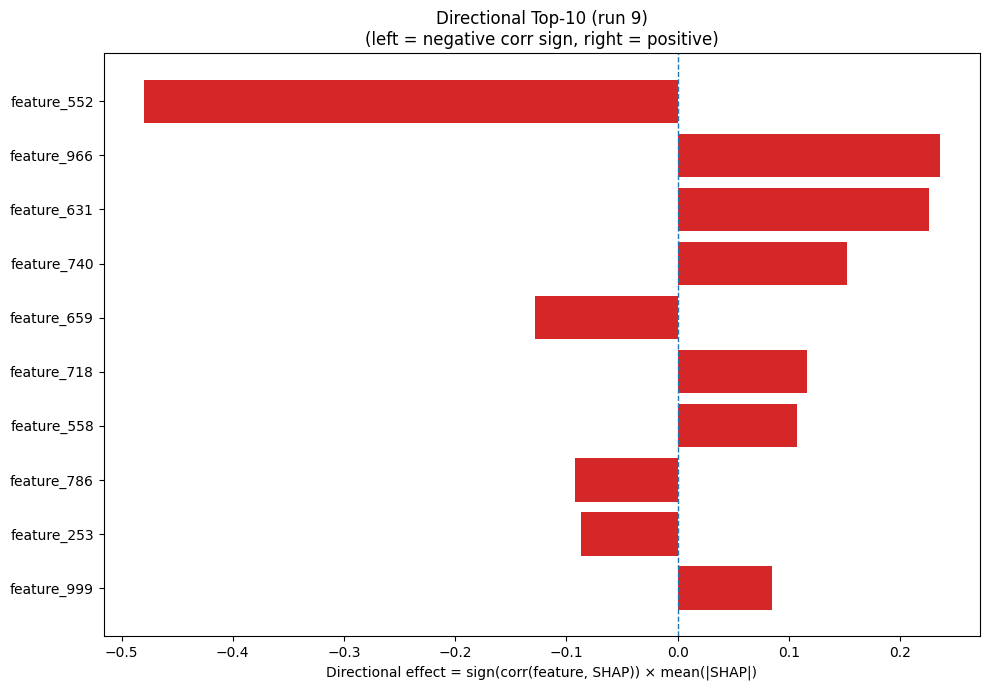

The file beside this chart, header and first rows:
Index, Feature, CorrSign, MeanAbsSHAP, DirectionalEffect
552, feature_552, -1.0, 0.4802, -0.4802
966, feature_966, 1.0, 0.2361, 0.2361
631, feature_631, 1.0, 0.226, 0.226
740, feature_740, 1.0, 0.1526, 0.1526
659, feature_659, -1.0, 0.1279, -0.1279
718, feature_718, 1.0, 0.1159, 0.1159
558, feature_558, 1.0, 0.1072, 0.1072
786, feature_786, -1.0, 0.09231, -0.09231
253, feature_253, -1.0, 0.08684, -0.08684
999, feature_999, 1.0, 0.08505, 0.08505
82, feature_82, -1.0, 0.08232, -0.08232
810, feature_810, 1.0, 0.07952, 0.07952
353, feature_353, -1.0, 0.06576, -0.06576
263, feature_263, 1.0, 0.06275, 0.06275
768, feature_768, -1.0, 0.05971, -0.05971
700, feature_700, 1.0, 0.05664, 0.05664
747, feature_747, -1.0, 0.05602, -0.05602
691, feature_691, -1.0, 0.05432, -0.05432
1144, feature_1144, -1.0, 0.05377, -0.05377
1265, feature_1265, 1.0, 0.05216, 0.05216
660, feature_660, -1.0, 0.05178, -0.05178
1156, feature_1156, -1.0, 0.05096, -0.05096
41, feature_41, -1.0, 0.048, -0.048
963, feature_963, -1.0, 0.0436, -0.0436
989, feature_989, 1.0, 0.04343, 0.04343
234, feature_234, 1.0, 0.04302, 0.04302
229, feature_229, 1.0, 0.0389, 0.0389
617, feature_617, 1.0, 0.03798, 0.03798
1056, feature_1056, 1.0, 0.03797, 0.03797
15, feature_15, -1.0, 0.036, -0.036
563, feature_563, -1.0, 0.0347, -0.0347
269, feature_269, 1.0, 0.03263, 0.03263
148, feature_148, -1.0, 0.03258, -0.03258
1259, feature_1259, 1.0, 0.03245, 0.03245
393, feature_393, 1.0, 0.03185, 0.03185
188, feature_188, -1.0, 0.0316, -0.0316
987, feature_987, 1.0, 0.03155, 0.03155
944, feature_944, -1.0, 0.0298, -0.0298
93, feature_93, 1.0, 0.02902, 0.02902
1123, feature_1123, -1.0, 0.02874, -0.02874
517, feature_517, 1.0, 0.02843, 0.02843
1222, feature_1222, 1.0, 0.0281, 0.0281
14, feature_14, -1.0, 0.02761, -0.02761
873, feature_873, 1.0, 0.02745, 0.02745
549, feature_549, 1.0, 0.02742, 0.02742
105, feature_105, -1.0, 0.02629, -0.02629
959, feature_959, 1.0, 0.02608, 0.02608
675, feature_675, -1.0, 0.02579, -0.02579
412, feature_412, 1.0, 0.02574, 0.02574
115, feature_115, -1.0, 0.02571, -0.02571
663, feature_663, 1.0, 0.02506, 0.02506
503, feature_503, 1.0, 0.02494, 0.02494
481, feature_481, -1.0, 0.02348, -0.02348
547, feature_547, 1.0, 0.02332, 0.02332
1059, feature_1059, -1.0, 0.02299, -0.02299
1256, feature_1256, -1.0, 0.02289, -0.02289
87, feature_87, 1.0, 0.02282, 0.02282
917, feature_917, -1.0, 0.02198, -0.02198
66, feature_66, -1.0, 0.02181, -0.02181
938, feature_938, 1.0, 0.02111, 0.02111
... 1,220 more rows
